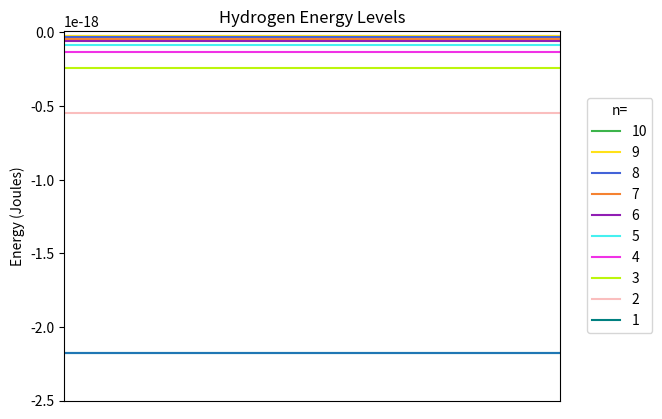
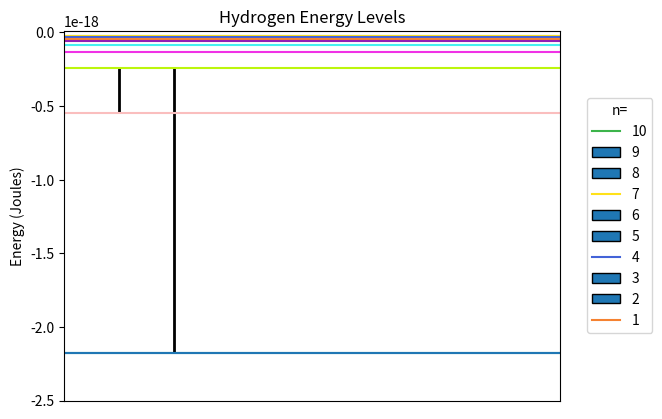

Recreate these plots in Python, in order.
# This first cell imports various libraries and packages that we will need.
# Execute this cell with shift-enter or by left-clicking the "play button" to the left.
import numpy
import math
import os
import matplotlib.pyplot as plt
import pandas as pd

# Define the colors that will be used in the energy diagram
colors = ['#e6194b', '#3cb44b', '#ffe119', '#4363d8', '#f58231', 
          '#911eb4', '#46f0f0', '#f032e6', '#bcf60c', '#fabebe', 
          '#008080', '#e6beff', '#9a6324', '#fffac8', '#800000', 
          '#aaffc3', '#808000', '#ffd8b1', '#000075', '#808080', 
          '#ffffff', '#000000'] #A list of colors that the list pull upon, needs to have >= entries than the value of n_max

# Define constants that we will be using
m_e = 9.1093837015* 10 ** -31 # kg
e = 1.602176634* 10 ** -19 # C
vp = 8.854* 10 ** -12 # C^2 / Jm
h = 6.62607015 * 10 ** -34 # J*s

# Let's plot the lowest 10 energy levels for the H atom
n_min = 1 #we call this the ground state energy
n_max = 10 #This is the maximum quantum number, which can be changed
n = numpy.linspace(n_min, n_max, n_max-n_min+1)

# Equation 1
numerator = m_e*e**4
denominator = 8*(vp**2)*(h**2)*(n**2)
e_lv = -numerator/denominator

# Calculate Energies for the lowest 10 energy levels of the H atom in Joules
inc = 0
for inc, big_int in enumerate(reversed(e_lv)):
    print('for n=',n_max-inc, ', Energy = ', big_int, 'Joules')

# Plot the Energy Diagram
fig = plt.figure()
inc = 0
for inc, big_int in enumerate(reversed(e_lv)):
    x_big = range(0,n_max)
    y_big = [big_int]*n_max
    plt.plot(x_big,y_big, color = colors[inc+1])
    inc+=1
    plt.ylabel('Energy (Joules)') 
    plt.xticks([])
    plt.title("Hydrogen Energy Levels")

#Generates a legend for the plot
ax = plt.plot(x_big, y_big)
plt.xlim(0, 9) #change this value to n_max-1 if you change n_max
plt.ylim(-2.5e-18, 1e-20)
plt.legend(range(n_max, 0, -1), loc="center right", bbox_to_anchor = (1.2,.5), title = "n=")

#Make changes to the values below before you click the "play button" on the left
n_init_a = 3
n_final_a = 2 
n_init_b = 3
n_final_b = 1

print('transition a goes from from n=', n_init_a, 'to n =', n_final_a)
print('transition b goes from from n=', n_init_b, 'to n =', n_final_b)

# Calculate change in energy when you go from n_init to n_final (for any values of n defined above)
# Execute this cell with shift-enter or by left-clicking the "play button" to the left.

e_lv_i_a = e_lv[n_init_a-1]
e_lv_i_b = e_lv[n_init_b-1]
e_lv_f_a = e_lv[n_final_a-1]
e_lv_f_b = e_lv[n_final_b-1]

delta_e_a = e_lv_f_a - e_lv_i_a
delta_e_b = e_lv_f_b - e_lv_i_b

# Comparison of frequencies in s^-1 
d_e_freq_a = abs(delta_e_a / h)
d_e_freq_b = abs(delta_e_b / h)
sci_freq_a = "{:e}".format(d_e_freq_a)
sci_freq_b = "{:e}".format(d_e_freq_b)

# Comparison of wavelengths in nm
c= 299792458 #Speed of Light
d_e_wave_a = c / d_e_freq_a
d_e_wave_nm_a = d_e_wave_a * 10**9
d_e_wave_b = c / d_e_freq_b
d_e_wave_nm_b = d_e_wave_b * 10**9

# Make the table with values for Joules, Hertz and n-final1, n_final2, n_init
column1 = [n_init_a, n_final_a, delta_e_a, sci_freq_a, d_e_wave_nm_a]
column2 = [n_init_b, n_final_b, delta_e_b, sci_freq_b, d_e_wave_nm_b]

#Plots and saves the table (where does it save to? and what is the name of the file?)
fig, ax =plt.subplots(1,1)
data=[column1,column2]
column_labels=["n_init", "n_final", "Energy (J)", "Frequency (Hz)", "Wavelength (nm)" ]
df=pd.DataFrame(data,columns=column_labels)
ax.axis('tight')
ax.axis('off')
# Define ax.table as an object called table. Then, you can set the font and the scale of the table object with the two lines of code below.
table = ax.table(cellText=df.values,
        colLabels=df.columns,
        rowLabels=["transition a", "transition b"],
        loc="center")
table.set_fontsize(30)
table.scale(5, 5)
plt.show()

#Plots Energy Diagram
fig = plt.figure()
inc = 0

#Defines the data and plots the large graph
for inc, big_int in enumerate(reversed(e_lv)):
    x_big = range(0,n_max)
    y_big = [big_int]*n_max
    plt.plot(x_big,y_big, color = colors[inc+1])
    inc+=1
    plt.ylabel('Energy (Joules)') 
    plt.xticks([])
    plt.arrow(1, e_lv_i_a, 0, delta_e_a, width = 0) #Adds the arrow to the graph if n<=5
    plt.arrow(2, e_lv_i_b, 0, delta_e_b, width = 0)
    plt.title("Hydrogen Energy Levels")

#Generates a legend for the plot
ax = plt.plot(x_big, y_big)
plt.xlim(0, 9)
plt.ylim(-2.5e-18, 1e-20)
plt.legend(range(n_max, 0, -1), loc="center right", bbox_to_anchor = (1.2,.5), title = "n=")

